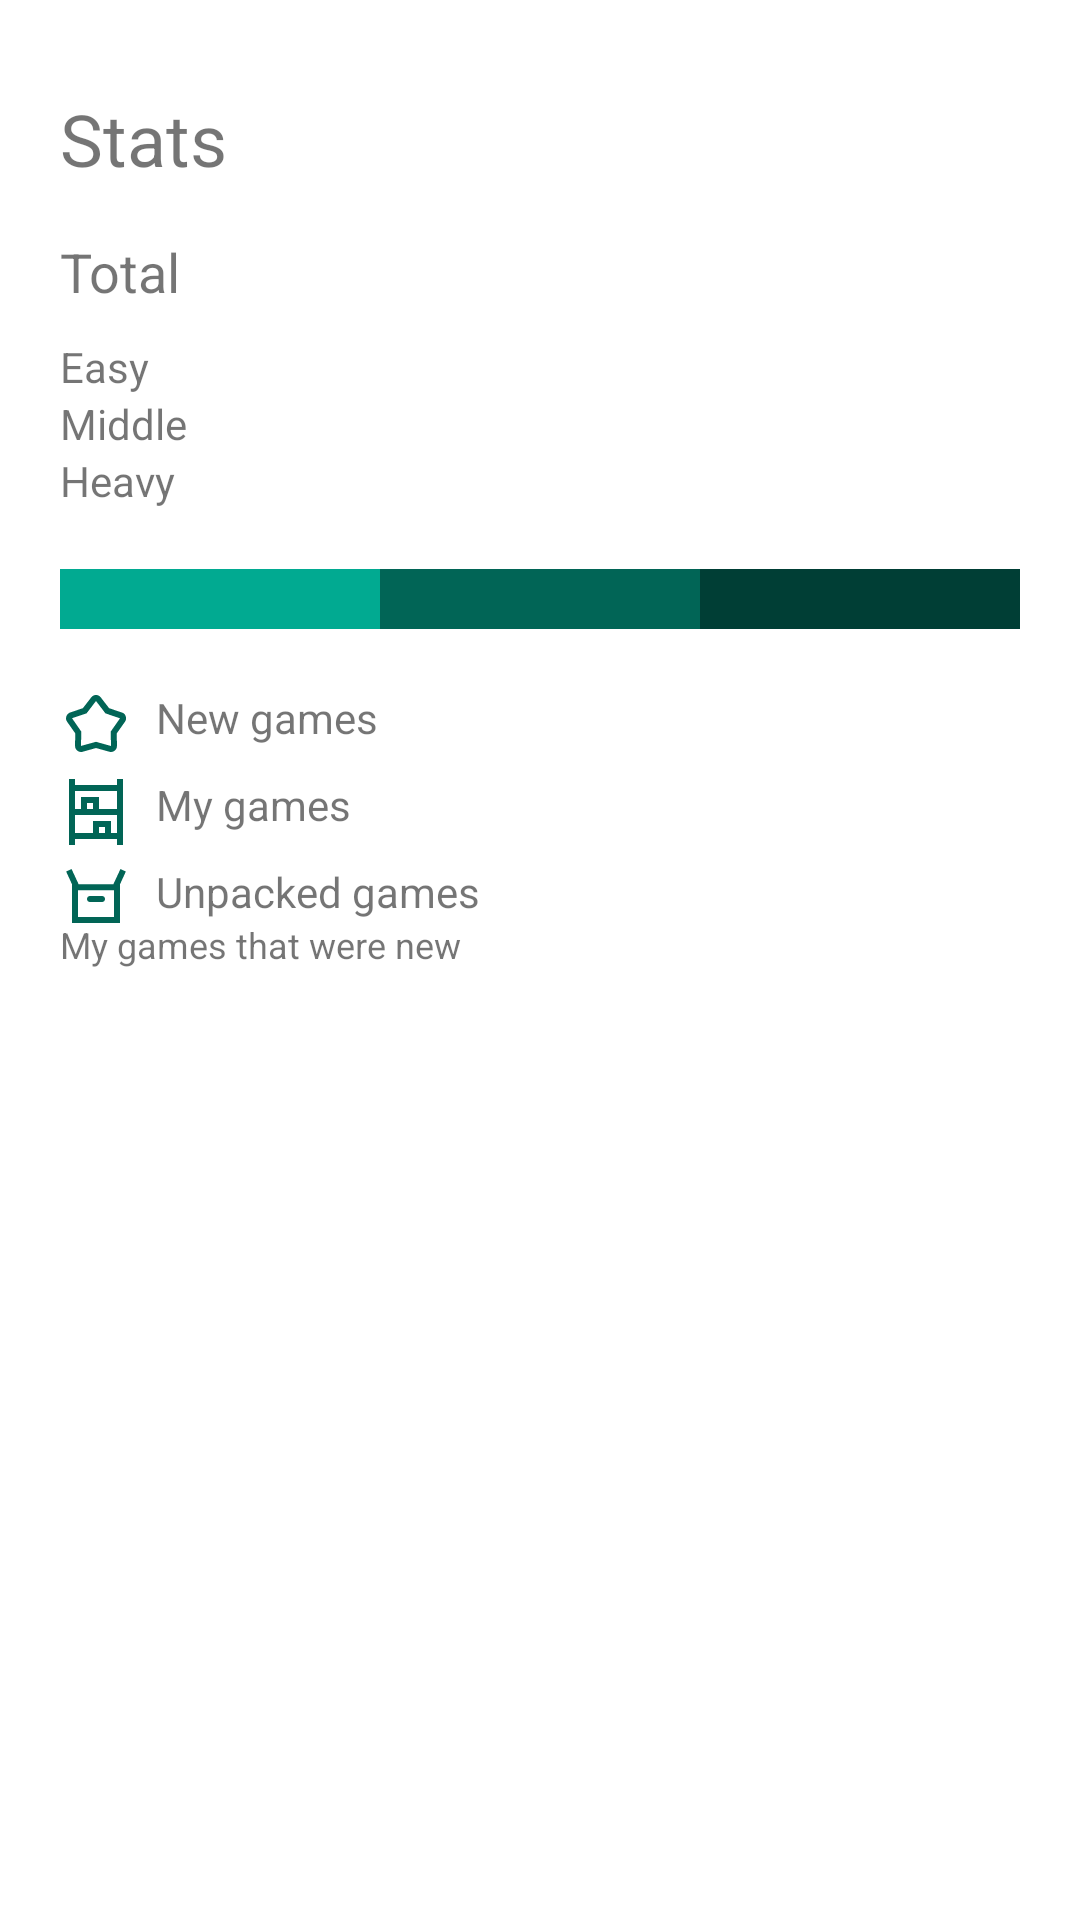

The Android layout XML behind this screen, and the referenced resources:
<!-- AndroidManifest.xml: application theme Theme.BasicArchitecture -->
<!-- res/layout/fragment_summary.xml -->
<?xml version="1.0" encoding="utf-8"?>
<androidx.constraintlayout.widget.ConstraintLayout xmlns:android="http://schemas.android.com/apk/res/android"
    xmlns:app="http://schemas.android.com/apk/res-auto"
    xmlns:tools="http://schemas.android.com/tools"
    android:layout_width="match_parent"
    android:layout_height="match_parent"
    android:orientation="vertical"
    android:paddingHorizontal="20dp"
    android:paddingVertical="30dp"
    tools:context=".presentation.SummaryFragment">

    <TextView
        android:id="@+id/statTitle"
        android:layout_width="wrap_content"
        android:layout_height="wrap_content"
        android:paddingBottom="16dp"
        android:text="@string/stats"
        android:textSize="24sp"
        app:layout_constraintLeft_toLeftOf="parent"
        app:layout_constraintTop_toTopOf="parent" />

    <TextView
        android:id="@+id/statsTotalLabel"
        android:layout_width="@dimen/statsLabelWidth"
        android:layout_height="wrap_content"
        android:paddingBottom="10dp"
        android:text="@string/total"
        android:textSize="18sp"
        app:layout_constraintLeft_toLeftOf="parent"
        app:layout_constraintTop_toBottomOf="@+id/statTitle" />

    <TextView
        android:id="@+id/statsTotal"
        android:layout_width="wrap_content"
        android:layout_height="wrap_content"
        android:layout_marginStart="8dp"
        android:textSize="18sp"
        app:layout_constraintLeft_toRightOf="@id/statsTotalLabel"
        app:layout_constraintTop_toBottomOf="@+id/statTitle"
        tools:text="100" />

    

    <TextView
        android:id="@+id/statsEasyLabel"
        android:layout_width="@dimen/statsLabelWidth"
        android:layout_height="wrap_content"
        android:text="@string/stats_easy"
        app:layout_constraintLeft_toLeftOf="parent"
        app:layout_constraintTop_toBottomOf="@+id/statsTotalLabel" />

    <TextView
        android:id="@+id/statsEasy"
        android:layout_width="@dimen/statsCounterWidth"
        android:layout_height="wrap_content"
        android:layout_marginStart="8dp"
        app:layout_constraintLeft_toRightOf="@id/statsEasyLabel"
        app:layout_constraintTop_toBottomOf="@+id/statsTotalLabel"
        tools:text="100" />

    <TextView
        android:id="@+id/statsEasyPercent"
        android:layout_width="wrap_content"
        android:layout_height="wrap_content"
        android:layout_marginStart="8dp"
        app:layout_constraintLeft_toRightOf="@id/statsEasy"
        app:layout_constraintTop_toBottomOf="@+id/statsTotalLabel"
        tools:text="(10%)" />

    <TextView
        android:id="@+id/statsMiddleLabel"
        android:layout_width="@dimen/statsLabelWidth"
        android:layout_height="wrap_content"
        android:text="@string/stats_middle"
        app:layout_constraintLeft_toLeftOf="parent"
        app:layout_constraintTop_toBottomOf="@+id/statsEasyLabel" />

    <TextView
        android:id="@+id/statsMiddle"
        android:layout_width="@dimen/statsCounterWidth"
        android:layout_height="wrap_content"
        android:layout_marginStart="8dp"
        app:layout_constraintLeft_toRightOf="@id/statsMiddleLabel"
        app:layout_constraintTop_toBottomOf="@+id/statsEasyLabel"
        tools:text="100" />

    <TextView
        android:id="@+id/statsMiddlePercent"
        android:layout_width="wrap_content"
        android:layout_height="wrap_content"
        android:layout_marginStart="8dp"
        app:layout_constraintLeft_toRightOf="@id/statsMiddle"
        app:layout_constraintTop_toBottomOf="@+id/statsEasyLabel"
        tools:text="(20%)" />

    <TextView
        android:id="@+id/statsHeavyLabel"
        android:layout_width="@dimen/statsLabelWidth"
        android:layout_height="wrap_content"
        android:paddingBottom="20dp"
        android:text="@string/stats_heavy"
        app:layout_constraintLeft_toLeftOf="parent"
        app:layout_constraintTop_toBottomOf="@+id/statsMiddleLabel" />

    <TextView
        android:id="@+id/statsHeavy"
        android:layout_width="@dimen/statsCounterWidth"
        android:layout_height="wrap_content"
        android:layout_marginStart="8dp"
        app:layout_constraintLeft_toRightOf="@id/statsHeavyLabel"
        app:layout_constraintTop_toBottomOf="@+id/statsMiddleLabel"
        tools:text="100" />

    <TextView
        android:id="@+id/statsHeavyPercent"
        android:layout_width="wrap_content"
        android:layout_height="wrap_content"
        android:layout_marginStart="8dp"
        app:layout_constraintLeft_toRightOf="@id/statsHeavy"
        app:layout_constraintTop_toBottomOf="@+id/statsMiddleLabel"
        tools:text="(30%)" />

    <LinearLayout
        android:id="@+id/statsWeightDiagram"
        android:layout_width="match_parent"
        android:layout_height="20dp"
        android:orientation="horizontal"
        app:layout_constraintTop_toBottomOf="@+id/statsHeavyLabel">

        <View
            android:id="@+id/statsWeightDiagramEasy"
            android:layout_width="0dp"
            android:layout_height="match_parent"
            android:layout_weight="1"
            android:background="@color/light_pine" />

        <View
            android:id="@+id/statsWeightDiagramMiddle"
            android:layout_width="0dp"
            android:layout_height="match_parent"
            android:layout_weight="1"
            android:background="@color/pine"

            />

        <View
            android:id="@+id/statsWeightDiagramHeavy"
            android:layout_width="0dp"
            android:layout_height="match_parent"
            android:layout_weight="1"
            android:background="@color/dark_pine" />
    </LinearLayout>

    

    <ImageView
        android:id="@+id/statsStar"
        android:layout_width="wrap_content"
        android:layout_height="wrap_content"
        android:layout_marginTop="20dp"
        android:src="@drawable/star"
        app:layout_constraintLeft_toLeftOf="parent"
        app:layout_constraintTop_toBottomOf="@+id/statsWeightDiagram" />

    <TextView
        android:id="@+id/statsTotalNewLabel"
        android:layout_width="@dimen/statsIconLabelWidth"
        android:layout_height="wrap_content"
        android:layout_marginStart="8dp"
        android:layout_marginTop="20dp"
        android:paddingBottom="10dp"
        android:text="@string/new_games"
        app:layout_constraintLeft_toRightOf="@id/statsStar"
        app:layout_constraintTop_toBottomOf="@+id/statsWeightDiagram" />

    <TextView
        android:id="@+id/statsTotalNew"
        android:layout_width="wrap_content"
        android:layout_height="wrap_content"
        android:layout_marginStart="8dp"
        android:layout_marginTop="20dp"
        app:layout_constraintLeft_toRightOf="@id/statsTotalNewLabel"
        app:layout_constraintTop_toBottomOf="@+id/statsWeightDiagram"
        tools:text="100" />


    <ImageView
        android:id="@+id/statsShelf"
        android:layout_width="wrap_content"
        android:layout_height="wrap_content"
        android:src="@drawable/shelves"
        app:layout_constraintLeft_toLeftOf="parent"
        app:layout_constraintTop_toBottomOf="@+id/statsTotalNewLabel" />


    <TextView
        android:id="@+id/statsTotalMineLabel"
        android:layout_width="@dimen/statsIconLabelWidth"
        android:layout_height="wrap_content"
        android:layout_marginStart="8dp"
        android:paddingBottom="10dp"
        android:text="@string/my_games"
        app:layout_constraintLeft_toRightOf="@id/statsShelf"
        app:layout_constraintTop_toBottomOf="@+id/statsTotalNewLabel" />

    <TextView
        android:id="@+id/statsTotalMine"
        android:layout_width="wrap_content"
        android:layout_height="wrap_content"
        android:layout_marginStart="8dp"
        app:layout_constraintLeft_toRightOf="@id/statsTotalMineLabel"
        app:layout_constraintTop_toBottomOf="@+id/statsTotalNewLabel"
        tools:text="100" />

    <ImageView
        android:id="@+id/statsUnbox"
        android:layout_width="wrap_content"
        android:layout_height="wrap_content"
        android:src="@drawable/unbox"
        app:layout_constraintLeft_toLeftOf="parent"
        app:layout_constraintTop_toBottomOf="@+id/statsTotalMineLabel" />


    <TextView
        android:id="@+id/statsTotalUnpackedLabel"
        android:layout_width="@dimen/statsIconLabelWidth"
        android:layout_height="wrap_content"
        android:layout_marginStart="8dp"
        android:text="@string/unpacked_games"
        app:layout_constraintLeft_toRightOf="@id/statsUnbox"
        app:layout_constraintTop_toBottomOf="@+id/statsTotalMineLabel" />

    <TextView
        android:id="@+id/statsTotalUnpacked"
        android:layout_width="wrap_content"
        android:layout_height="wrap_content"
        android:layout_marginStart="8dp"
        app:layout_constraintLeft_toRightOf="@id/statsTotalUnpackedLabel"
        app:layout_constraintTop_toBottomOf="@+id/statsTotalMineLabel"
        tools:text="100" />

    <TextView
        android:id="@+id/statsTotalUnpackedDesc"
        android:layout_width="wrap_content"
        android:layout_height="wrap_content"
        android:text="@string/unpacked_desc"
        android:textSize="12sp"
        app:layout_constraintLeft_toLeftOf="parent"
        app:layout_constraintTop_toBottomOf="@+id/statsTotalUnpackedLabel" />

</androidx.constraintlayout.widget.ConstraintLayout>
<!-- resources referenced by this layout -->
<resources>
  <color name="dark_pine">#003E35</color>
  <color name="light_pine">#01AA91</color>
  <color name="pine">#016556</color>
  <dimen name="statsCounterWidth">30dp</dimen>
  <dimen name="statsIconLabelWidth">140dp</dimen>
  <dimen name="statsLabelWidth">120dp</dimen>
  <!-- drawable shelves (drawable) -->
  <vector xmlns:android="http://schemas.android.com/apk/res/android"
      android:width="24dp"
      android:height="24dp"
      android:viewportWidth="960"
      android:viewportHeight="960"
      android:tint="@color/pine">
    <path
        android:fillColor="@color/pine"
        android:pathData="M120,920L120,40L200,40L200,120L760,120L760,40L840,40L840,920L760,920L760,840L200,840L200,920L120,920ZM200,440L280,440L280,280L520,280L520,440L760,440L760,200L200,200L200,440ZM200,760L440,760L440,600L680,600L680,760L760,760L760,520L200,520L200,760ZM360,440L440,440L440,360L360,360L360,440ZM520,760L600,760L600,680L520,680L520,760ZM360,440L360,440L440,440L440,440L360,440ZM520,760L520,760L600,760L600,760L520,760Z"/>
  </vector>
  <!-- drawable unbox (drawable) -->
  <vector xmlns:android="http://schemas.android.com/apk/res/android"
      android:width="24dp"
      android:height="24dp"
      android:viewportWidth="960"
      android:viewportHeight="960"
      android:tint="@color/pine">
    <path
        android:fillColor="@color/pine"
        android:pathData="M160,800L160,284L82,114L154,80L248,282L712,282L806,80L878,114L800,284L800,800L160,800ZM400,520L560,520Q577,520 588.5,508.5Q600,497 600,480Q600,463 588.5,451.5Q577,440 560,440L400,440Q383,440 371.5,451.5Q360,463 360,480Q360,497 371.5,508.5Q383,520 400,520ZM240,720L720,720L720,362L240,362L240,720ZM240,720L240,362L240,362L240,720Z"/>
  </vector>
  <string name="my_games">My games</string>
  <string name="new_games">New games</string>
  <string name="stats">Stats</string>
  <string name="stats_easy">Easy</string>
  <string name="stats_heavy">Heavy</string>
  <string name="stats_middle">Middle</string>
  <string name="total">Total</string>
  <string name="unpacked_desc">My games that were new</string>
  <string name="unpacked_games">Unpacked games</string>
  <style name="Theme.BasicArchitecture" parent="Theme.MaterialComponents.DayNight.NoActionBar">
          
          <item name="colorPrimary">@color/pine</item>
          <item name="colorPrimaryVariant">@color/light_pine</item>
          <item name="colorOnPrimary">@color/light_gray</item>
          
          <item name="colorSecondary">@color/teal_200</item>
          <item name="colorSecondaryVariant">@color/teal_700</item>
          <item name="colorOnSecondary">@color/black</item>
          
          <item name="android:statusBarColor">@color/dark_gray</item>
          
          <item name="entityBackgroundColor">@color/light_gray</item>
      </style>
  <color name="light_gray">#EAEAEA</color>
  <color name="teal_200">#FF03DAC5</color>
  <color name="teal_700">#FF018786</color>
  <color name="black">#FF000000</color>
  <color name="dark_gray">#333333</color>
</resources>
